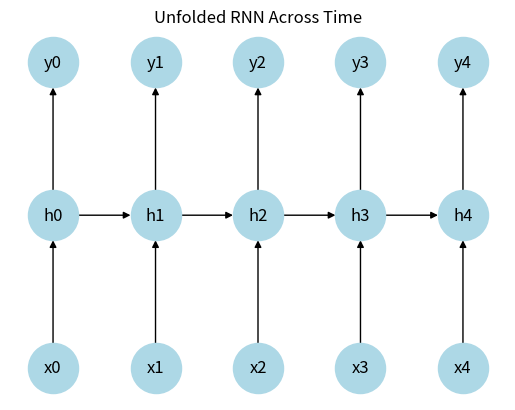

Recreate this plot in Python.
import networkx as nx, matplotlib.pyplot as plt
G=nx.DiGraph()
for t in range(5):
 G.add_node(f"x{t}",pos=(t,0)); G.add_node(f"h{t}",pos=(t,1)); G.add_node(f"y{t}",pos=(t,2))
 G.add_edge(f"x{t}",f"h{t}"); G.add_edge(f"h{t}",f"y{t}")
 if t: G.add_edge(f"h{t-1}",f"h{t}")
pos=nx.get_node_attributes(G,"pos"); nx.draw_networkx(G,pos,node_size=1300,node_color="lightblue",arrows=True)
plt.title("Unfolded RNN Across Time"); plt.axis("off"); plt.show()
